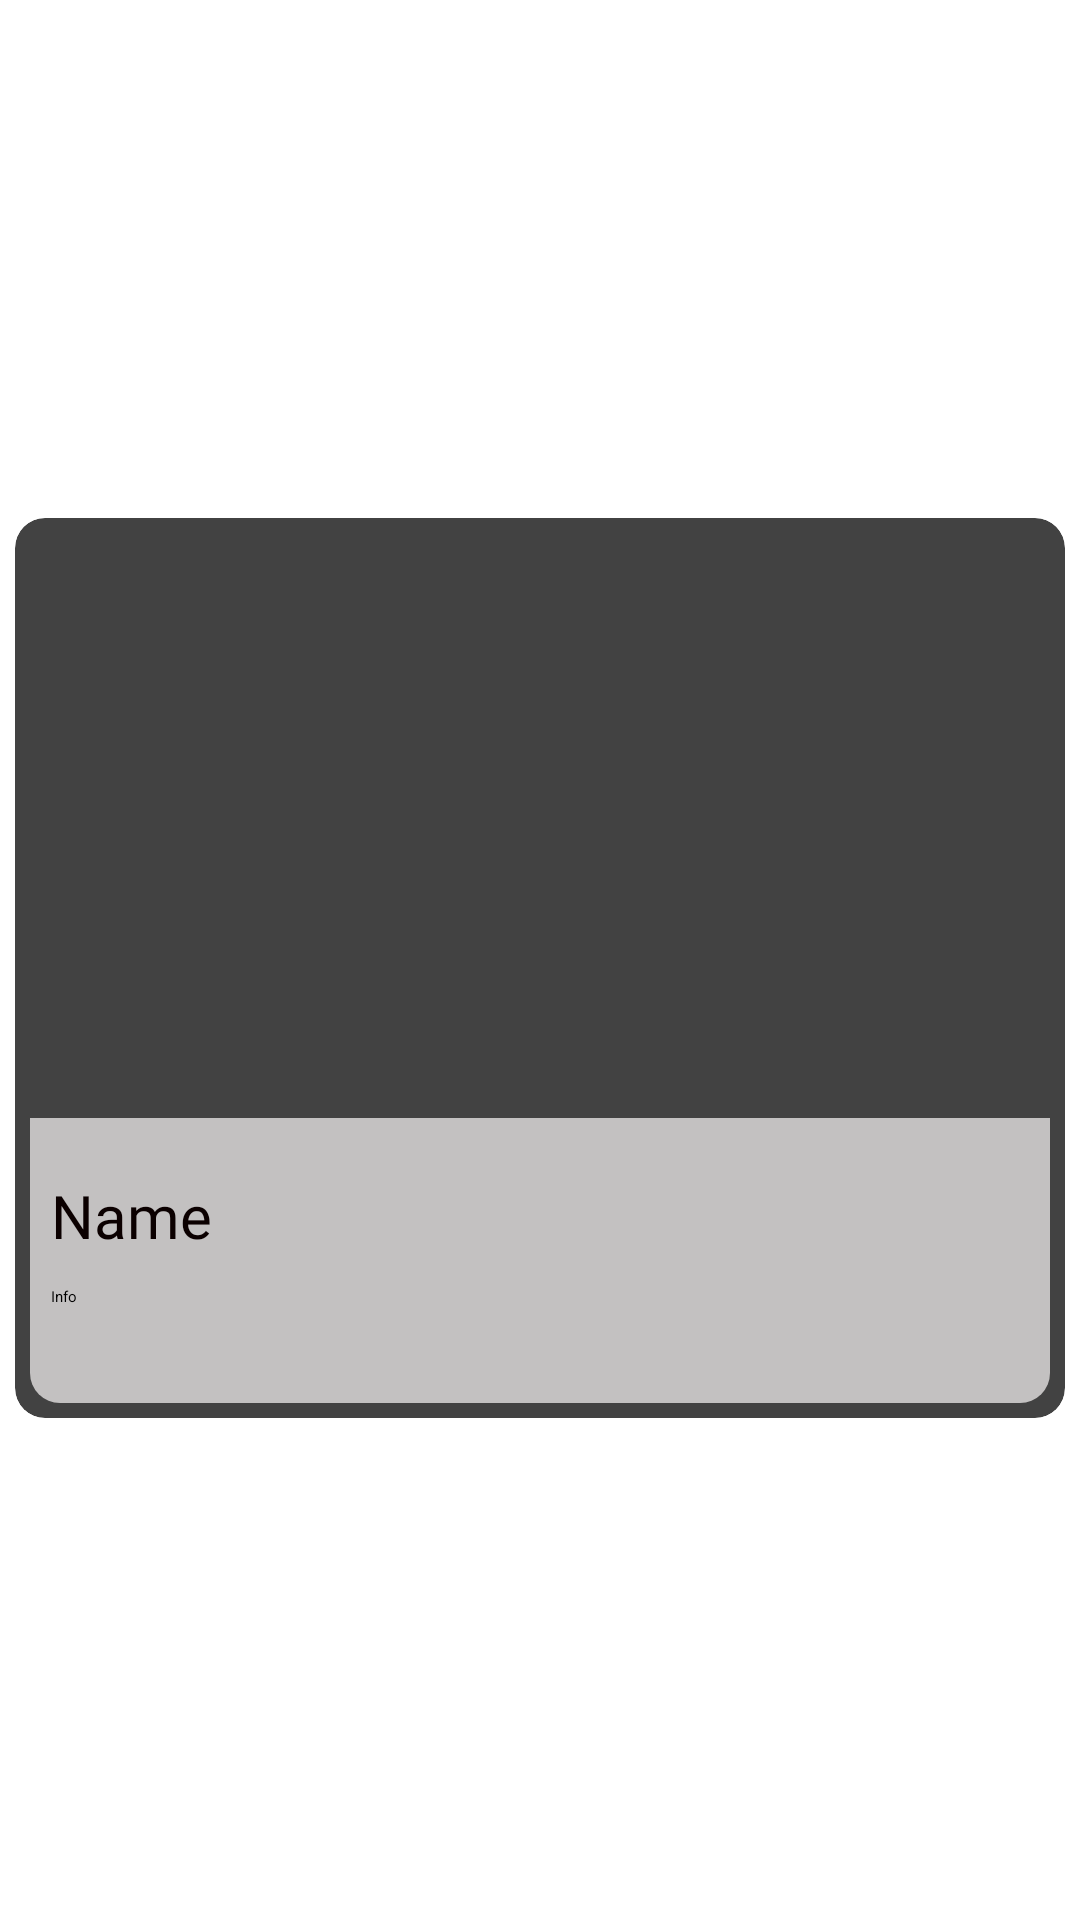

Reconstruct the res/layout file that produces this screen, plus the resources it refers to.
<!-- AndroidManifest.xml: application theme Theme.AndrometrixLite -->
<!-- res/layout/recycler_img_item.xml -->
<?xml version="1.0" encoding="utf-8"?>
<androidx.constraintlayout.widget.ConstraintLayout xmlns:android="http://schemas.android.com/apk/res/android"
    xmlns:app="http://schemas.android.com/apk/res-auto"
    xmlns:tools="http://schemas.android.com/tools"
    android:layout_width="match_parent"
    android:layout_height="wrap_content">

    <androidx.cardview.widget.CardView
        android:layout_width="match_parent"
        android:layout_height="wrap_content"
        android:layout_marginStart="5dp"
        android:layout_marginTop="10dp"
        android:layout_marginEnd="5dp"
        android:layout_marginBottom="5dp"
        app:cardCornerRadius="10dp"
        android:clickable="true"
        android:focusable="true"
        android:foreground="?android:attr/selectableItemBackground"
        app:layout_constraintBottom_toBottomOf="parent"
        app:layout_constraintEnd_toEndOf="parent"
        app:layout_constraintStart_toStartOf="parent"
        app:layout_constraintTop_toTopOf="parent">

        <ImageView
            android:id="@+id/item_image"
            android:layout_width="match_parent"
            android:layout_height="200dp"
            android:scaleType="fitXY"
            app:srcCompat="@drawable/unsplash_img" />

        <androidx.constraintlayout.widget.ConstraintLayout
            android:layout_width="match_parent"
            android:layout_height="300dp">


            <View
                android:id="@+id/view"
                android:layout_width="match_parent"
                android:layout_height="95dp"
                android:layout_marginLeft="5dp"
                android:layout_marginRight="5dp"
                android:layout_marginBottom="5dp"
                android:background="@drawable/background_img_item"
                app:layout_constraintBottom_toBottomOf="parent"
                app:layout_constraintEnd_toEndOf="parent"
                app:layout_constraintStart_toStartOf="parent" />

            <TextView
                android:id="@+id/image_item_name"
                android:layout_width="match_parent"
                android:layout_height="wrap_content"
                android:layout_marginStart="10dp"
                android:layout_marginEnd="8dp"
                android:layout_marginBottom="52dp"
                android:fontFamily="@font/montserrat_regular"
                android:padding="2dp"
                android:text="Name"
                android:textColor="@color/Black"
                android:textSize="20dp"
                app:layout_constraintBottom_toBottomOf="parent"
                app:layout_constraintEnd_toEndOf="parent"
                app:layout_constraintStart_toStartOf="parent" />

            <TextView
                android:id="@+id/image_item_info"
                android:layout_width="match_parent"
                android:layout_height="wrap_content"
                android:layout_marginStart="12dp"
                android:layout_marginTop="8dp"
                android:layout_marginEnd="8dp"
                android:text="Info"
                app:layout_constraintEnd_toEndOf="parent"
                app:layout_constraintStart_toStartOf="@+id/image_item_name"
                app:layout_constraintTop_toBottomOf="@+id/image_item_name" />

            <RatingBar
                android:id="@+id/ratingBar"
                style="@android:attr/ratingBarStyleSmall"
                android:layout_width="wrap_content"
                android:layout_height="wrap_content"
                android:layout_marginStart="5dp"
                android:layout_marginBottom="55dp"
                android:isIndicator="true"
                android:numStars="4"
                android:scaleX=".5"
                android:scaleY=".5"
                android:stepSize="0.5"
                android:transformPivotX="0dp"
                android:transformPivotY="0dp"
                app:layout_constraintBottom_toBottomOf="parent"
                app:layout_constraintStart_toStartOf="parent" />

            <ImageView
                android:id="@+id/website"
                android:layout_width="wrap_content"
                android:layout_height="45dp"
                android:layout_marginBottom="4dp"
                app:layout_constraintBottom_toBottomOf="parent"
                app:layout_constraintEnd_toEndOf="parent"
                app:srcCompat="@drawable/browser_web2"
                tools:scaleType="fitXY" />
        </androidx.constraintlayout.widget.ConstraintLayout>
    </androidx.cardview.widget.CardView>
</androidx.constraintlayout.widget.ConstraintLayout>
<!-- resources referenced by this layout -->
<resources>
  <color name="Black">#0B0000</color>
  <!-- drawable background_img_item (drawable-v24) -->
  <?xml version="1.0" encoding="utf-8"?>
  <shape xmlns:android="http://schemas.android.com/apk/res/android">
      <solid android:color="#EBCFCCCC"/>
      <corners android:bottomLeftRadius="10dp" android:bottomRightRadius="10dp"/>
  </shape>
  <!-- drawable browser_web2: png bitmap (drawable, 1296 bytes) -->
  <!-- drawable unsplash_img: jpg bitmap (drawable, 43995 bytes) -->
  <style name="Theme.AndrometrixLite" parent="Theme.MaterialComponents.DayNight.NoActionBar">
          
          <item name="colorPrimary">@color/colorPrimary</item>
          <item name="colorPrimaryVariant">@color/colorPrimaryDark</item>
          <item name="colorOnPrimary">@color/white</item>
          
          <item name="colorSecondary">@color/teal_200</item>
          <item name="colorSecondaryVariant">@color/teal_700</item>
          <item name="colorOnSecondary">@color/black</item>
          
          <item name="colorAccent">@color/colorAccent</item>
          <item name="android:statusBarColor" tools:targetApi="l">?attr/colorPrimaryVariant</item>
          
      </style>
  <color name="colorPrimary">#008577</color>
  <color name="colorPrimaryDark">#00574B</color>
  <color name="white">#FFFFFFFF</color>
  <color name="teal_200">#FF03DAC5</color>
  <color name="teal_700">#FF018786</color>
  <color name="black">#FF000000</color>
  <color name="colorAccent">#CC4F6CFA</color>
</resources>
